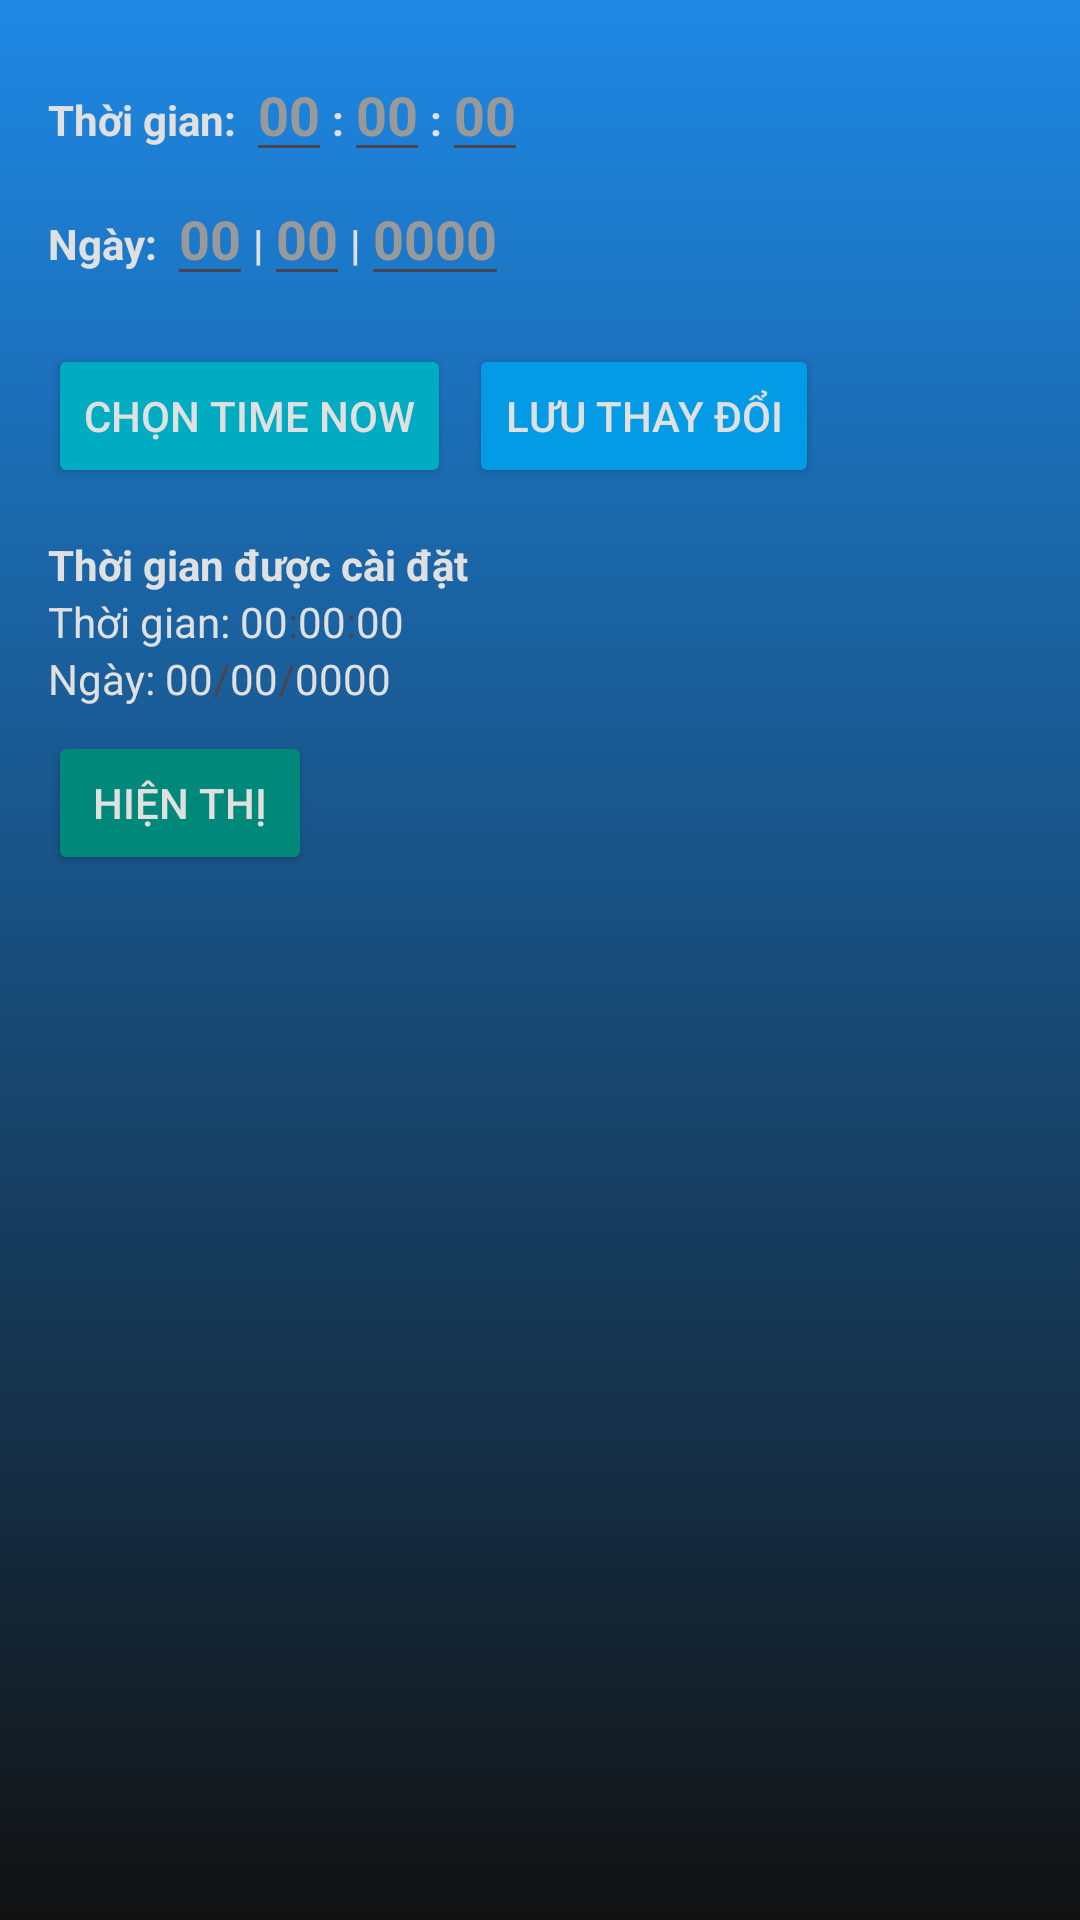

Produce the Android XML layout that renders to this screen, including the resource entries it uses.
<!-- AndroidManifest.xml: application theme Theme.AppTestKztek -->
<!-- res/layout/fragment_set_up_time.xml -->
<?xml version="1.0" encoding="utf-8"?>
<LinearLayout xmlns:android="http://schemas.android.com/apk/res/android"
    xmlns:tools="http://schemas.android.com/tools"
    android:layout_width="match_parent"
    android:layout_height="match_parent"
    android:background="@drawable/gradient_drawable"
    android:orientation="vertical"
    android:padding="16dp">

    <LinearLayout
        android:layout_width="match_parent"
        android:layout_height="wrap_content"
        android:orientation="horizontal">

        <TextView
            android:layout_width="wrap_content"
            android:layout_height="wrap_content"
            android:text="Thời gian: "
            android:textColor="@color/white_off"
            android:textStyle="bold"
            tools:ignore="HardcodedText" />

        <EditText
            android:maxLength="2"
            android:textColorHint="#999999"
            android:id="@+id/edtHour"
            android:layout_width="wrap_content"
            android:layout_height="wrap_content"
            android:hint="00"
            android:inputType="number"
            android:textColor="@color/white_off"
            android:textStyle="bold"
            tools:ignore="Autofill,HardcodedText,LabelFor" />

        <TextView
            android:textColor="@color/white_off"
            android:layout_width="wrap_content"
            android:layout_height="wrap_content"
            android:text=":"
            android:textStyle="bold"
            tools:ignore="HardcodedText" />

        <EditText
            android:maxLength="2"
            android:textColorHint="#999999"
            android:id="@+id/edtMinute"
            android:layout_width="wrap_content"
            android:layout_height="wrap_content"
            android:hint="00"
            android:inputType="number"
            android:textColor="@color/white_off"
            android:textStyle="bold"
            tools:ignore="Autofill,HardcodedText,LabelFor" />

        <TextView
            android:textColor="@color/white_off"
            android:layout_width="wrap_content"
            android:layout_height="wrap_content"
            android:text=":"
            android:textStyle="bold"
            tools:ignore="HardcodedText" />

        <EditText
            android:maxLength="2"
            android:textColorHint="#999999"
            android:id="@+id/edtSecond"
            android:layout_width="wrap_content"
            android:layout_height="wrap_content"
            android:hint="00"
            android:inputType="number"
            android:textColor="@color/white_off"
            android:textStyle="bold"
            tools:ignore="Autofill,HardcodedText,LabelFor" />
    </LinearLayout>

    <LinearLayout
        android:layout_width="match_parent"
        android:layout_height="wrap_content"
        android:orientation="horizontal">

        <TextView
            android:layout_width="wrap_content"
            android:layout_height="wrap_content"
            android:text="Ngày: "
            android:textColor="@color/white_off"
            android:textStyle="bold"
            tools:ignore="HardcodedText" />

        <EditText
            android:maxLength="2"
            android:textColor="@color/white_off"
            android:textColorHint="#999999"
            android:id="@+id/edtDay"
            android:layout_width="wrap_content"
            android:layout_height="wrap_content"
            android:hint="00"
            android:inputType="number"
            android:textStyle="bold"
            tools:ignore="Autofill,HardcodedText,LabelFor" />

        <TextView
            android:textColor="@color/white_off"
            android:layout_width="wrap_content"
            android:layout_height="wrap_content"
            android:text="|"
            android:textStyle="bold"
            tools:ignore="HardcodedText" />

        <EditText
            android:maxLength="2"
            android:textColorHint="#999999"
            android:id="@+id/edtMonth"
            android:layout_width="wrap_content"
            android:layout_height="wrap_content"
            android:hint="00"
            android:inputType="number"
            android:textColor="@color/white_off"
            android:textStyle="bold"
            tools:ignore="Autofill,HardcodedText,LabelFor" />

        <TextView
            android:textColor="@color/white_off"
            android:layout_width="wrap_content"
            android:layout_height="wrap_content"
            android:text="|"
            android:textStyle="bold"
            tools:ignore="HardcodedText" />

        <EditText
            android:maxLength="4"
            android:textColorHint="#999999"
            android:id="@+id/edtYear"
            android:layout_width="wrap_content"
            android:layout_height="wrap_content"
            android:hint="0000"
            android:inputType="number"
            android:textColor="@color/white_off"
            android:textStyle="bold"
            tools:ignore="Autofill,HardcodedText,LabelFor" />
    </LinearLayout>

    <LinearLayout
        android:layout_width="match_parent"
        android:layout_height="wrap_content"
        android:layout_marginVertical="16dp"
        android:orientation="horizontal">

        <Button
            android:id="@+id/btnSetTimeNow"
            android:layout_width="wrap_content"
            android:layout_height="wrap_content"
            android:backgroundTint="#00ACC1"
            android:text="Chọn time now"
            android:textColor="@color/white_off"
            tools:ignore="ButtonStyle,HardcodedText" />

        <Button
            android:id="@+id/btnSave"
            android:layout_width="wrap_content"
            android:layout_height="wrap_content"
            android:layout_marginStart="6dp"
            android:backgroundTint="#039BE5"
            android:text="Lưu thay đổi"
            android:textColor="@color/white_off"
            tools:ignore="ButtonStyle,HardcodedText" />

    </LinearLayout>

    <TextView
        android:layout_width="wrap_content"
        android:layout_height="wrap_content"
        android:text="Thời gian được cài đặt"
        android:textColor="@color/white_off"
        android:textStyle="bold"
        tools:ignore="HardcodedText" />

    <LinearLayout
        android:layout_width="match_parent"
        android:layout_height="wrap_content"
        android:orientation="horizontal">
        <TextView
            android:textColor="@color/white_off"
            android:text="Thời gian: "
            android:layout_width="wrap_content"
            android:layout_height="wrap_content"
            tools:ignore="HardcodedText" />
        <TextView
            android:textColor="@color/white_off"
            android:id="@+id/tvHour"
            android:layout_width="wrap_content"
            android:layout_height="wrap_content"
            android:text="00"
            tools:ignore="HardcodedText" />

        <TextView
            android:layout_width="wrap_content"
            android:layout_height="wrap_content"
            android:text=":"
            tools:ignore="HardcodedText" />

        <TextView
            android:textColor="@color/white_off"
            android:id="@+id/tvMinute"
            android:layout_width="wrap_content"
            android:layout_height="wrap_content"
            android:text="00"
            tools:ignore="HardcodedText" />

        <TextView
            android:layout_width="wrap_content"
            android:layout_height="wrap_content"
            android:text=":"
            tools:ignore="HardcodedText" />

        <TextView
            android:textColor="@color/white_off"
            android:id="@+id/tvSecond"
            android:layout_width="wrap_content"
            android:layout_height="wrap_content"
            android:text="00"
            tools:ignore="HardcodedText" />
    </LinearLayout>

    <LinearLayout
        android:layout_width="match_parent"
        android:layout_height="wrap_content"
        android:orientation="horizontal">

        <TextView
            android:textColor="@color/white_off"
            android:text="Ngày: "
            android:layout_width="wrap_content"
            android:layout_height="wrap_content"
            tools:ignore="HardcodedText" />
        <TextView
            android:textColor="@color/white_off"
            android:id="@+id/tvDay"
            android:layout_width="wrap_content"
            android:layout_height="wrap_content"
            android:text="00"
            tools:ignore="HardcodedText" />

        <TextView
            android:layout_width="wrap_content"
            android:layout_height="wrap_content"
            android:text="/"
            tools:ignore="HardcodedText" />

        <TextView
            android:textColor="@color/white_off"
            android:id="@+id/tvMonth"
            android:layout_width="wrap_content"
            android:layout_height="wrap_content"
            android:text="00"
            tools:ignore="HardcodedText" />

        <TextView
            android:layout_width="wrap_content"
            android:layout_height="wrap_content"
            android:text="/"
            tools:ignore="HardcodedText" />

        <TextView
            android:textColor="@color/white_off"
            android:id="@+id/tvYear"
            android:layout_width="wrap_content"
            android:layout_height="wrap_content"
            android:text="0000"
            tools:ignore="HardcodedText" />
    </LinearLayout>
    <Button
        android:id="@+id/btnShowTimeDate"
        android:layout_marginVertical="8dp"
        android:text="Hiện thị"
        android:textColor="@color/white_off"
        android:backgroundTint="#00897B"
        android:layout_width="wrap_content"
        android:layout_height="wrap_content"
        tools:ignore="HardcodedText" />
</LinearLayout>
<!-- resources referenced by this layout -->
<resources>
  <color name="white_off">#E0E0E0</color>
  <!-- drawable gradient_drawable (drawable) -->
  <?xml version="1.0" encoding="utf-8"?>
  <shape xmlns:android="http://schemas.android.com/apk/res/android">
      <gradient android:angle="90"
          android:endColor="#1E88E5"
          android:startColor="#121212"/>
  </shape>
  <style name="Theme.AppTestKztek" parent="Base.Theme.AppTestKztek" />
  <style name="Base.Theme.AppTestKztek" parent="Theme.Material3.DayNight.NoActionBar">
          
          
      </style>
</resources>
